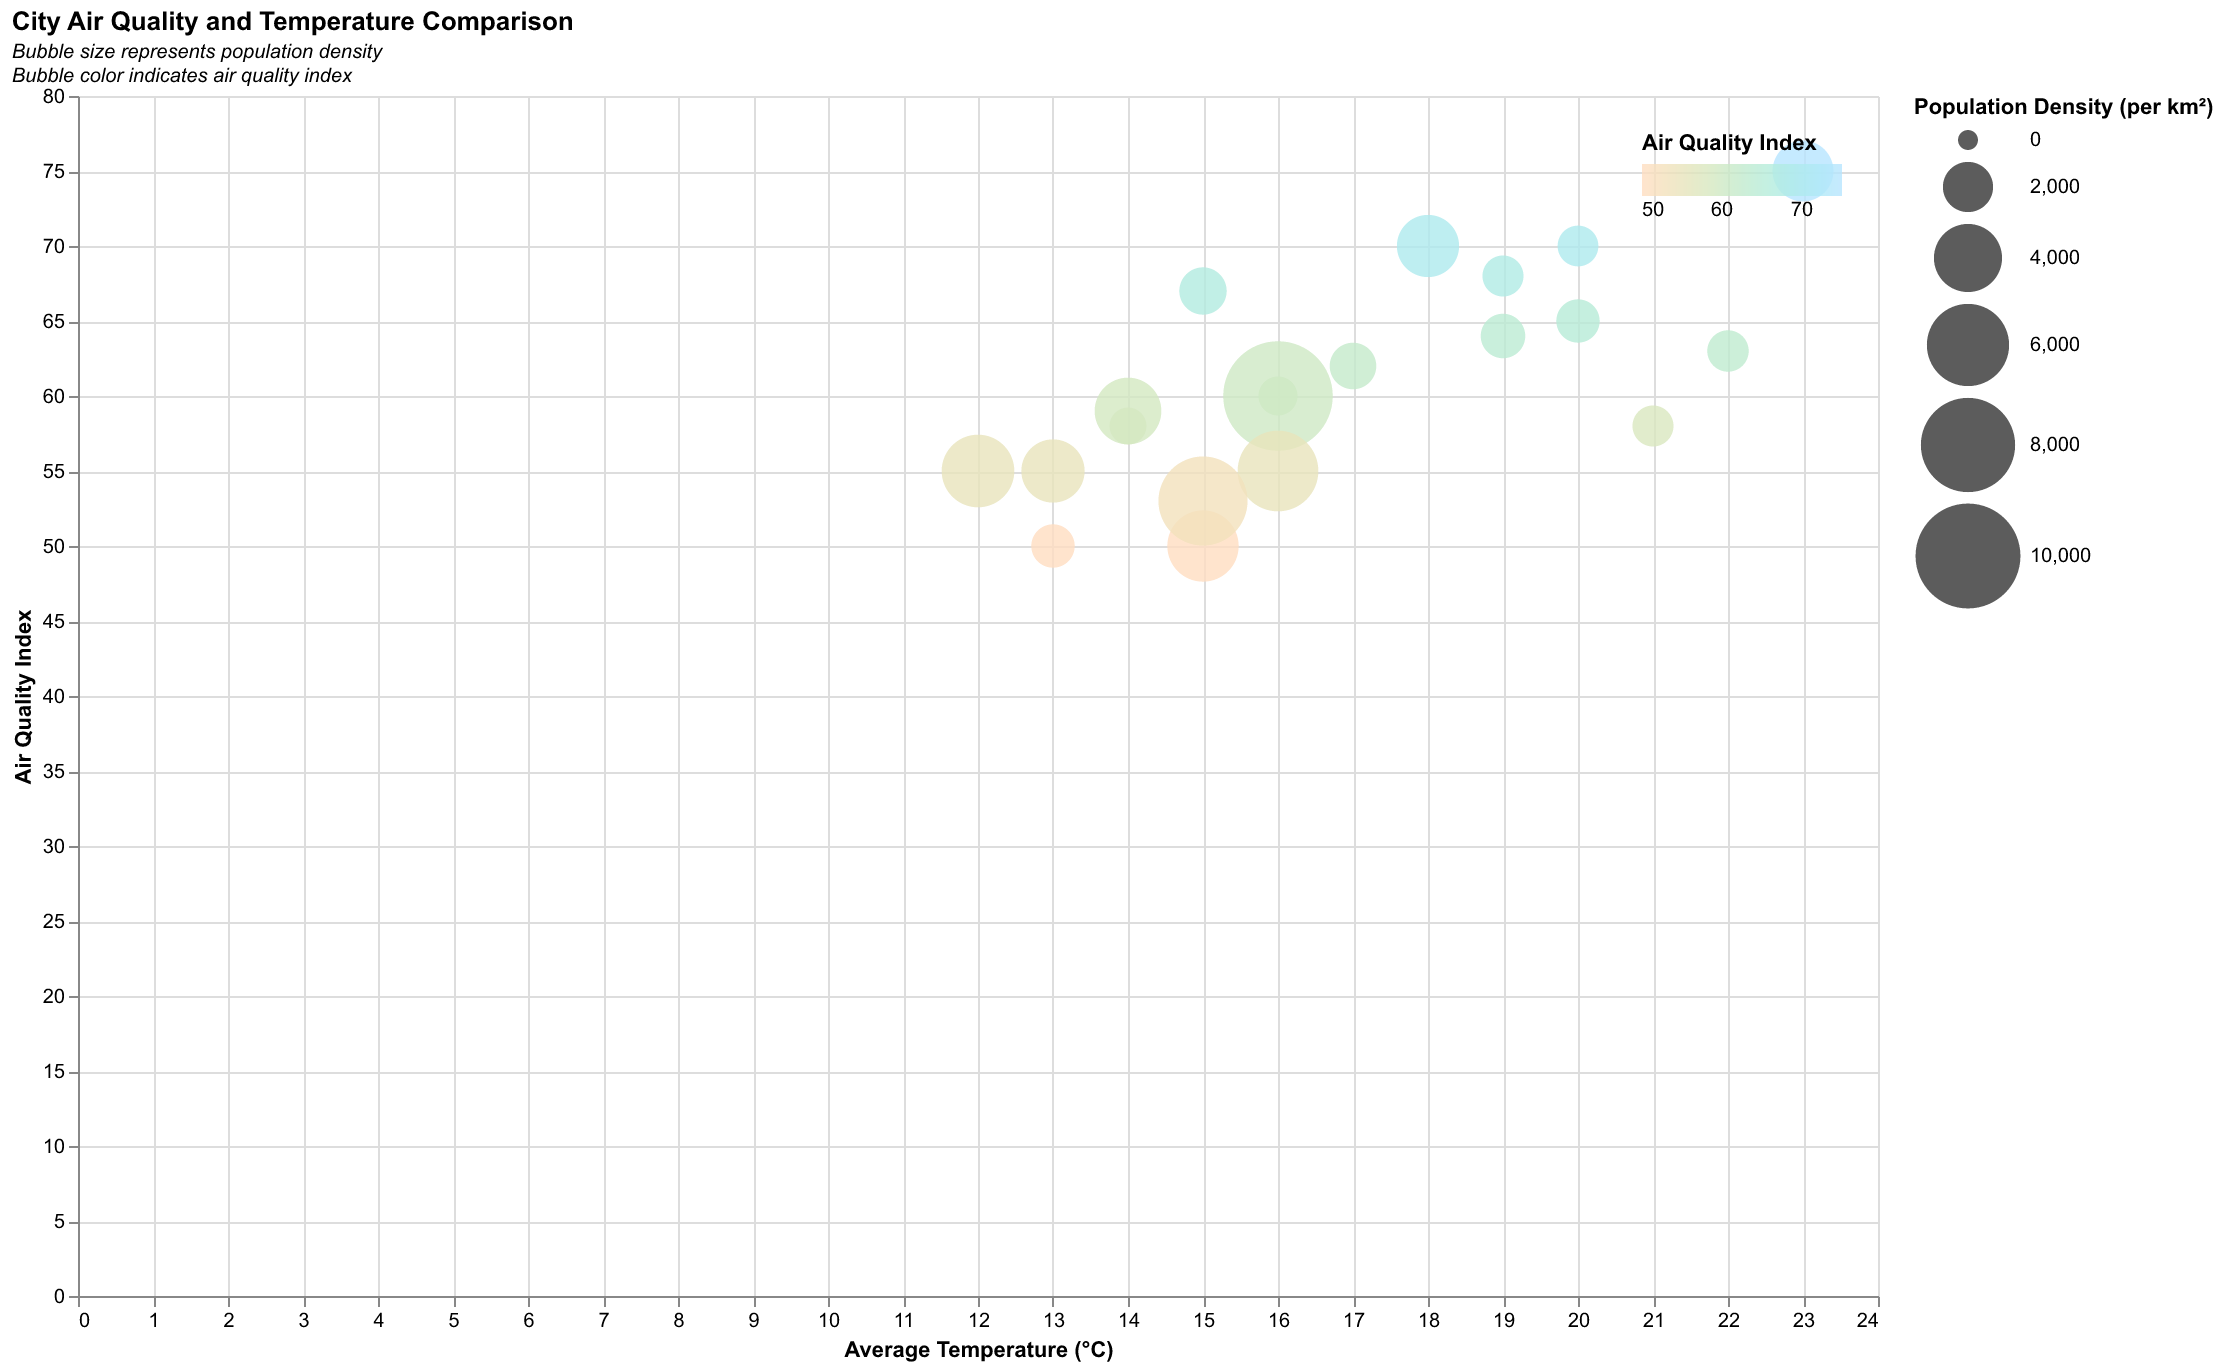

Values plotted in this chart, from the file beside it:
City, Air Quality Index, Average Temperature (°C), Population Density (per km²)
New York, 60, 16, 10933
Los Angeles, 70, 18, 3276
Chicago, 55, 12, 4600
Houston, 65, 20, 1395
Phoenix, 75, 23, 3120
Philadelphia, 50, 15, 4427
San Antonio, 58, 21, 1212
San Diego, 62, 17, 1670
Dallas, 64, 19, 1493
San Jose, 55, 16, 5767
Austin, 63, 22, 1243
Jacksonville, 68, 19, 1212
Fort Worth, 70, 20, 1194
Columbus, 50, 13, 1400
San Francisco, 53, 15, 7115
Charlotte, 60, 16, 1061
Indianapolis, 58, 14, 913
Seattle, 55, 13, 3400
Denver, 67, 15, 1739
Washington D.C., 59, 14, 3822
